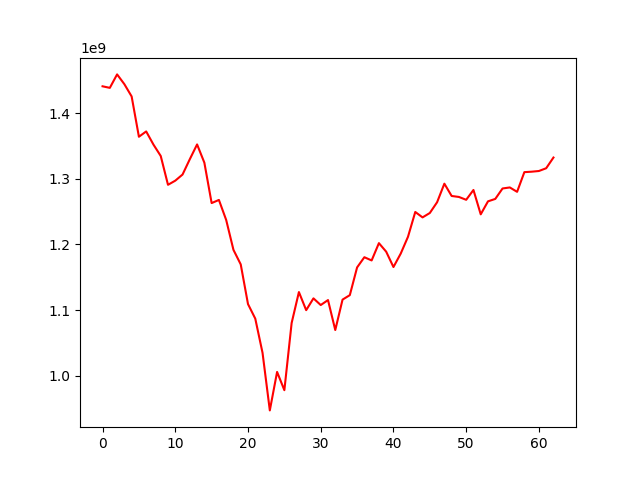

The table this chart was drawn from, first rows:
, 0
0, 1440919596
1, 1438533948
2, 1459050896
3, 1444167191
4, 1425478230
5, 1364035872
6, 1372134862
7, 1352085002
8, 1334750752
9, 1290808703
10, 1297126416
11, 1306455161
12, 1329850817
13, 1352332849
14, 1324536992
15, 1262969369
16, 1267755964
17, 1237245056
18, 1191698416
19, 1169555687
20, 1109059974
21, 1086892568
22, 1034720246
23, 947049858
24, 1005662740
25, 977852428
26, 1080208001
27, 1127367470
28, 1099809770
29, 1117779329
30, 1107590032
31, 1115171493
32, 1069517629
33, 1115861446
34, 1122678536
35, 1164928968
36, 1180463799
37, 1175562373
38, 1201913787
39, 1188903693
40, 1165517555
41, 1186004962
42, 1211661101
43, 1249413960
44, 1241158277
45, 1247843614
46, 1264245084
47, 1292531426
48, 1273801850
49, 1272300442
50, 1267966799
51, 1282934049
52, 1245815918
53, 1265616772
54, 1269301520
55, 1285214071
56, 1286789566
57, 1280099231
58, 1310102003
59, 1310794780
... 3 more rows
